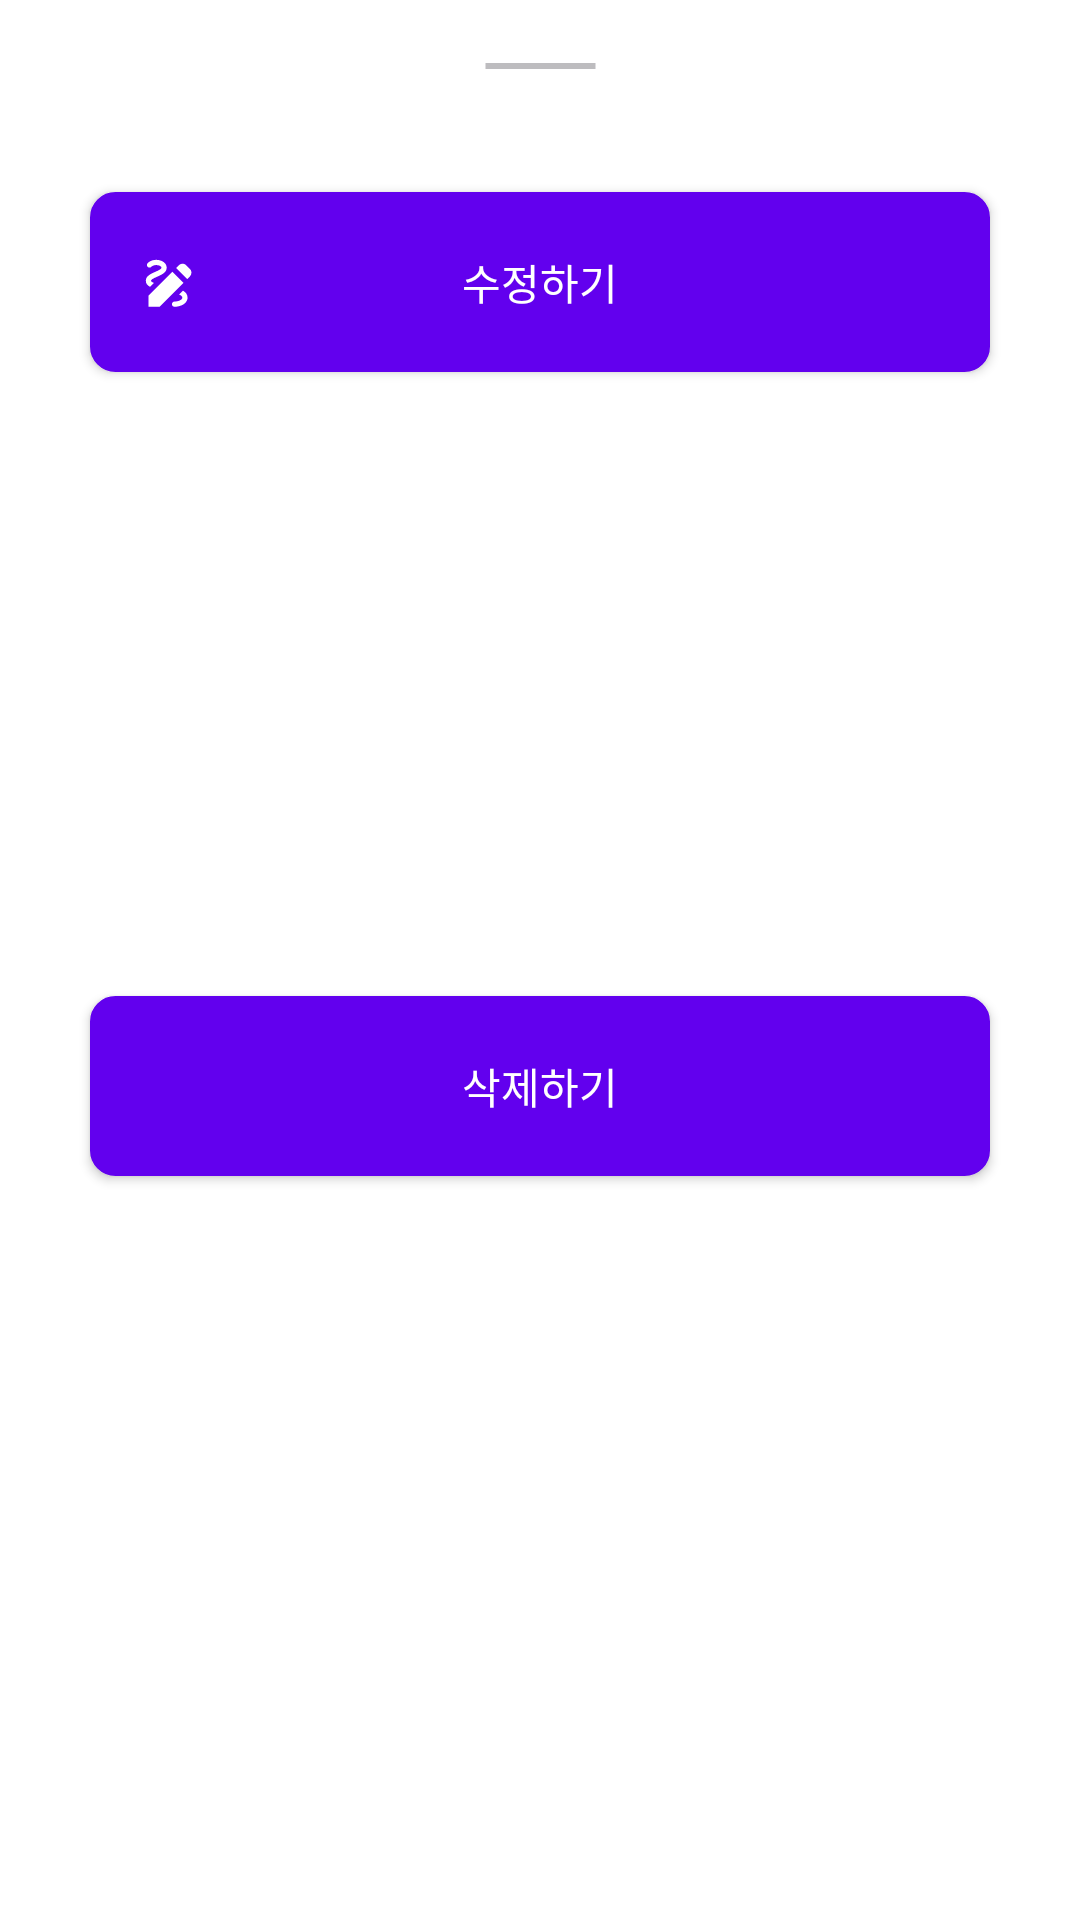

Produce the Android XML layout that renders to this screen, including the resource entries it uses.
<!-- AndroidManifest.xml: application theme Theme.Hook -->
<!-- res/layout/bottom_dialog_home.xml -->
<?xml version="1.0" encoding="utf-8"?>
<androidx.constraintlayout.widget.ConstraintLayout xmlns:android="http://schemas.android.com/apk/res/android"
    xmlns:app="http://schemas.android.com/apk/res-auto"
    android:id="@+id/bottom_view"
    android:layout_width="match_parent"
    android:layout_height="wrap_content"
    android:layout_gravity="bottom"
    android:animateLayoutChanges="false"
    android:orientation="horizontal"
    android:paddingLeft="20dp"
    android:paddingRight="20dp"
    app:behavior_hideable="false"
    app:behavior_peekHeight="0dp"
    app:layout_behavior="com.google.android.material.bottomsheet.BottomSheetBehavior">

    <ImageView
        android:id="@+id/horizontal_bar"
        android:layout_width="wrap_content"
        android:layout_height="wrap_content"
        android:padding="10dp"
        android:src="@drawable/ic_horizontal_rule"
        app:layout_constraintLeft_toLeftOf="parent"
        app:layout_constraintRight_toRightOf="parent"
        app:layout_constraintTop_toTopOf="parent" />

    <com.google.android.material.button.MaterialButton
        android:id="@+id/bt_onWeb"
        android:layout_width="300dp"
        android:layout_height="60dp"
        android:layout_marginTop="20dp"
        android:background="@drawable/textview_detail_border"
        android:backgroundTint="@color/purple"
        android:elevation="5dp"
        android:text="수정하기"
        android:textAppearance="@style/AppTextPrimary.S14"
        android:textColor="@color/white"
        app:icon="@drawable/ic_draw"
        app:iconPadding="-20dp"
        app:iconSize="20dp"
        app:layout_constraintLeft_toLeftOf="parent"
        app:layout_constraintRight_toRightOf="parent"
        app:layout_constraintTop_toBottomOf="@+id/horizontal_bar" />


    <com.google.android.material.button.MaterialButton
        android:id="@+id/bt_HookDelete"
        android:layout_width="300dp"
        android:layout_height="60dp"
        android:layout_marginTop="10dp"
        android:layout_marginBottom="50dp"
        android:background="@drawable/textview_detail_border"
        android:backgroundTint="@color/purple"
        android:text="@string/delete"
        android:textAppearance="@style/AppTextPrimary.S14"
        android:textColor="@color/white"
        app:elevation="4dp"
        app:icon="@drawable/ic_delete"
        app:iconPadding="-20dp"
        app:iconSize="24dp"
        app:layout_constraintBottom_toBottomOf="parent"
        app:layout_constraintLeft_toLeftOf="parent"
        app:layout_constraintRight_toRightOf="parent"
        app:layout_constraintTop_toBottomOf="@+id/bt_onWeb" />
</androidx.constraintlayout.widget.ConstraintLayout>

    
<!-- resources referenced by this layout -->
<resources>
  <color name="purple">#6230F2</color>
  <color name="white">#FFFFFFFF</color>
  <!-- drawable ic_draw (drawable) -->
  <vector xmlns:android="http://schemas.android.com/apk/res/android"
      android:width="24dp"
      android:height="24dp"
      android:tint="#474F5A"
      android:viewportWidth="23"
      android:viewportHeight="23">
  
      <path
          android:fillColor="@android:color/white"
          android:pathData="M18.85,10.39l1.06,-1.06c0.78,-0.78 0.78,-2.05 0,-2.83L18.5,5.09c-0.78,-0.78 -2.05,-0.78 -2.83,0l-1.06,1.06L18.85,10.39zM13.19,7.56L4,16.76V21h4.24l9.19,-9.19L13.19,7.56zM19,17.5c0,2.19 -2.54,3.5 -5,3.5c-0.55,0 -1,-0.45 -1,-1s0.45,-1 1,-1c1.54,0 3,-0.73 3,-1.5c0,-0.47 -0.48,-0.87 -1.23,-1.2l1.48,-1.48C18.32,15.45 19,16.29 19,17.5zM4.58,13.35C3.61,12.79 3,12.06 3,11c0,-1.8 1.89,-2.63 3.56,-3.36C7.59,7.18 9,6.56 9,6c0,-0.41 -0.78,-1 -2,-1C5.74,5 5.2,5.61 5.17,5.64C4.82,6.05 4.19,6.1 3.77,5.76C3.36,5.42 3.28,4.81 3.62,4.38C3.73,4.24 4.76,3 7,3c2.24,0 4,1.32 4,3c0,1.87 -1.93,2.72 -3.64,3.47C6.42,9.88 5,10.5 5,11c0,0.31 0.43,0.6 1.07,0.86L4.58,13.35z" />
  
  </vector>
  <!-- drawable ic_horizontal_rule (drawable) -->
  <vector xmlns:android="http://schemas.android.com/apk/res/android"
      android:width="55dp"
      android:height="24dp"
      android:tint="#BDBCBF"
      android:viewportWidth="24"
      android:viewportHeight="24">
  
      <path
          android:fillColor="@android:color/white"
          android:fillType="evenOdd"
          android:pathData="M4,11h16v2h-16z" />
  
  </vector>
  <!-- drawable textview_detail_border (drawable) -->
  <?xml version="1.0" encoding="utf-8"?>
  <layer-list xmlns:android="http://schemas.android.com/apk/res/android">
  
      <item>
          <shape android:shape="rectangle">
              <stroke
                  android:width="1dp"
                  android:color="@color/gray_100" />
              <solid android:color="#FFFFFFFF" />
              <corners android:radius="8dp" />
          </shape>
      </item>
  </layer-list>
  <string name="delete">삭제하기</string>
  <style name="AppTextPrimary.S14">
          <item name="fontFamily">@font/notosan_r</item>
          <item name="android:textSize">14sp</item>
      </style>
  <style name="Theme.Hook" parent="Base.Theme.Hook" />
  <color name="gray_100">#EBEBEB</color>
  <style name="Base.Theme.Hook" parent="Theme.MaterialComponents.Light">
          <item name="fontFamily">@font/notosan_r</item>
          <item name="windowNoTitle">true</item>
          <item name="android:windowLightStatusBar">false</item>
          <item name="android:statusBarColor">@color/gray_300</item>
          <item name="colorAccent">@color/purple</item>
      </style>
  <color name="gray_300">#8E8D93</color>
</resources>
